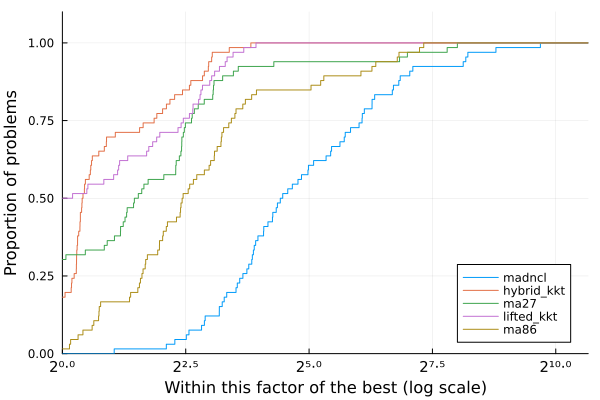

The file beside this chart, header and first rows:
Case, nvars, ncons, MadNLP+LiftedKKT (GPU)_iter, MadNLP+LiftedKKT (GPU)_soltime, MadNLP+LiftedKKT (GPU)_inittime, MadNLP+LiftedKKT (GPU)_adtime, MadNLP+LiftedKKT (GPU)_lintime, MadNLP+LiftedKKT (GPU)_termination, MadNLP+LiftedKKT (GPU)_obj, MadNLP+LiftedKKT (GPU)_cvio, MadNLP+HybridKKT (GPU)_iter, MadNLP+HybridKKT (GPU)_soltime, MadNLP+HybridKKT (GPU)_inittime, MadNLP+HybridKKT (GPU)_adtime, MadNLP+HybridKKT (GPU)_lintime, MadNLP+HybridKKT (GPU)_termination, MadNLP+HybridKKT (GPU)_obj, MadNLP+HybridKKT (GPU)_cvio, MadNCL (GPU)_iter, MadNCL (GPU)_soltime, MadNCL (GPU)_inittime, MadNCL (GPU)_adtime, MadNCL (GPU)_lintime
3_lmbd, 24, 31, 18, 0.1023, 0.01965, 0.01936, 0.01552, , 5804, 0.0002412, 15, 0.113, 0.02018, 0.02238, 0.0215, , 5813, 3.9679183964504516e-11, 24, 3.535, 0.7144, 0.08811, 0.03076
5_pjm, 44, 58, 25, 0.1618, 0.02725, 0.03459, 0.02721, , 17542, 0.0003554, 19, 0.1314, 0.01985, 0.02403, 0.02625, , 17552, 3.802440717763347e-11, 39, 0.237, 0.02023, 0.07259, 0.04449
14_ieee, 118, 183, 13, 0.0887, 0.0236, 0.01453, 0.01502, , 2168, 0.0002227, 11, 0.09386, 0.02116, 0.01686, 0.01795, , 2178, 7.304863292931456e-7, 21, 0.173, 0.02214, 0.05457, 0.03655
24_ieee_rts, 266, 339, 19, 0.1186, 0.02123, 0.0211, 0.02461, , 63239, 0.0003997, 18, 0.1361, 0.02225, 0.02649, 0.02949, , 63352, 3.0705406377692377e-7, 73, 5.66, 0.02461, 0.1048, 4.509
30_as, 236, 378, 12, 0.09695, 0.02665, 0.01426, 0.02138, , 795, 0.0002194, 9, 0.08874, 0.02251, 0.01255, 0.01991, , 803.1, 1.010681942756531e-6, 19, 0.2439, 0.02426, 0.06145, 0.08491
30_ieee, 236, 378, 16, 0.1074, 0.02612, 0.01764, 0.01965, , 8098, 0.0002236, 14, 0.1172, 0.02264, 0.0211, 0.02576, , 8209, 1.206475177971399e-9, 34, 0.254, 0.02426, 0.07068, 0.05896
39_epri, 282, 440, 37, 0.2544, 0.02222, 0.05738, 0.05821, , 138321, 0.001099, 21, 0.1668, 0.0226, 0.02955, 0.04095, , 138416, 3.644084583113031e-6, 88, 0.5356, 0.02511, 0.1348, 0.1277
57_ieee, 448, 732, 17, 0.1348, 0.02896, 0.01908, 0.02677, , 37429, 0.0002448, 12, 0.1249, 0.02423, 0.01997, 0.03379, , 37589, 6.612878743494386e-9, 44, 0.3487, 0.02924, 0.08516, 0.08492
60_c, 518, 797, 25, 0.1899, 0.02885, 0.03194, 0.03513, , 92637, 0.0008525, 24, 0.228, 0.02497, 0.04536, 0.05446, , 92694, 6.953293160507543e-6, 95, 8.101, 0.03034, 0.1395, 7.402
73_ieee_rts, 824, 1060, 24, 0.1907, 0.02827, 0.02781, 0.04387, , 189411, 0.0003997, 22, 0.1944, 0.02831, 0.03206, 0.04387, , 189764, 2.4378406776010246e-8, 59, 0.4615, 0.03475, 0.1046, 0.1108
89_pegase, 1042, 1738, 29, 0.2257, 0.03109, 0.03176, 0.05868, , 107023, 0.0017, 30, 0.3244, 0.03172, 0.04529, 0.1123, , 107286, 1.878275029024071e-8, 53, 0.446, 0.04281, 0.09185, 0.1352
118_ieee, 1088, 1657, 23, 0.1768, 0.03281, 0.02452, 0.03812, , 96903, 0.0006521, 22, 0.2178, 0.02947, 0.03267, 0.06417, , 97214, 2.2541266806623424e-7, 102, 0.702, 0.04175, 0.1445, 0.1704
162_ieee_dtc, 1484, 2475, 38, 0.4082, 0.03837, 0.05642, 0.1408, , 107442, 0.001127, 33, 0.3489, 0.03513, 0.04543, 0.1198, , 108076, 3.411351900036059e-8, 158, 1.163, 0.04603, 0.214, 0.349
179_goc, 1468, 2379, 30, 0.2504, 0.03853, 0.04054, 0.05297, , 754098, 0.00364, 29, 0.2959, 0.0339, 0.04485, 0.0797, , 754266, 6.057124934955027e-8, 219, 2.017, 0.07922, 0.3783, 0.4487
197_snem, 1608, 2594, 13, 0.128, 0.03736, 0.01446, 0.024, , 1.043, 9.990908320605097e-5, 12, 0.1306, 0.03411, 0.01547, 0.02656, , 1.505, 8.448055224200305e-8, 18, 0.1551, 0.06359, 0.03725, 0.03529
200_activ, 1456, 2316, 14, 0.1212, 0.02878, 0.01577, 0.02371, , 27459, 0.0002378, 14, 0.1471, 0.02932, 0.02127, 0.03553, , 27558, 2.8695153358912693e-6, 3000, 29.7, 0.04438, 4.251, 6.13
240_pserc, 2558, 3857, 129, 1.443, 0.04022, 0.3084, 0.345, , 3.3280413470468987e6, 0.008727, 133, 2.009, 0.03734, 0.3459, 0.651, , 3.329670313315492e6, 1.4739162423893504e-7, 795, 6.501, 0.07857, 1.085, 2.17
300_ieee, 2382, 3778, 43, 0.3593, 0.03982, 0.05883, 0.08604, , 559307, 0.002465, 40, 0.4745, 0.03776, 0.07468, 0.1644, , 565220, 5.3680477840600815e-9, 326, 2.609, 0.05962, 0.465, 0.8449
500_goc, 4254, 6597, 36, 0.2833, 0.04198, 0.03932, 0.07123, , 453057, 0.001164, 36, 0.3682, 0.04627, 0.04673, 0.1199, , 454946, 4.892921710648957e-7, 285, 2.391, 0.08706, 0.3741, 0.9186
588_sdet, 4110, 6567, 29, 0.256, 0.04301, 0.03232, 0.0735, , 312079, 0.001089, 29, 0.3008, 0.04131, 0.03627, 0.1018, , 313140, 5.3652484096854406e-11, 3000, 39.9, 0.09355, 4.229, 22.64
793_goc, 5432, 8771, 33, 0.2643, 0.04777, 0.03672, 0.05905, , 259660, 0.001125, 37, 0.4247, 0.04754, 0.05495, 0.1491, , 260198, 9.106277773539465e-11, 160, 1.306, 0.1206, 0.2222, 0.4501
1354_pegase, 11192, 18000, 44, 0.4565, 0.08403, 0.06416, 0.123, , 1.255743148649842e6, 0.004188, 43, 0.5742, 0.079, 0.06656, 0.2088, , 1.2588444539252059e6, 2.014634587974819e-7, 514, 5.234, 0.1758, 0.6778, 2.45
1803_snem, 15246, 24975, 58, 0.6191, 0.1042, 0.07516, 0.1936, , 97166, 0.0009871, 56, 0.7558, 0.1329, 0.0945, 0.2589, , 98335, 2.5125565846312935e-5, 3000, 64.81, 0.2736, 4.956, 44.36
1888_rte, 14480, 23382, 450, 4.78, 0.1129, 0.5735, 1.71, , 1.3960423621834337e6, 0.001497, 14, 0.5871, 0.1305, 0.03224, 0.08686, r, 687706, 493.4, 652, 16.08, 0.2508, 0.9566, 11.94
1951_rte, 15018, 24026, 89, 0.9304, 0.1129, 0.1315, 0.2709, , 2.0796625393846142e6, 0.001503, 20, 0.4528, 0.1082, 0.04899, 0.1578, r, 890221, 489.6, 666, 10.01, 0.2236, 1.219, 5.407
2000_goc, 19008, 31432, 38, 0.4705, 0.1433, 0.04715, 0.1263, , 966187, 0.00108, 34, 0.5826, 0.1489, 0.05928, 0.1958, , 973433, 1.00187455488867e-8, 1317, 23.23, 0.3237, 2.405, 13.94
2312_goc, 17128, 28028, 38, 0.4769, 0.1393, 0.04332, 0.1479, , 440493, 0.001958, 38, 0.6371, 0.1142, 0.05337, 0.28, , 441331, 3.975633946483145e-6, 303, 3.506, 0.3014, 0.4851, 1.747
2383wp_k, 17004, 27422, 58, 0.5926, 0.1006, 0.06378, 0.2065, , 1.8418415541750297e6, 0.00108, 53, 0.8635, 0.1219, 0.07988, 0.4319, , 1.8681923129111668e6, 3.7671160413310645e-8, 3000, 38.27, 0.2687, 4.08, 14.51
2736sp_k, 19088, 31092, 39, 0.4487, 0.1172, 0.04208, 0.1465, , 1.2885258506304866e6, 0.0003846, 38, 0.6112, 0.1168, 0.05658, 0.2749, , 1.3080152654563815e6, 2.4182046688103725e-9, 700, 18.24, 0.316, 1.595, 12.74
2737sop_k, 18988, 31095, 33, 0.4512, 0.1433, 0.03737, 0.1365, , 760334, 0.0003692, 28, 0.5486, 0.1603, 0.04579, 0.2117, , 777728, 1.4639626311529223e-8, 103, 2.19, 0.3088, 0.1641, 1.482
2742_goc, 24540, 40938, 140, 1.91, 0.2144, 0.258, 0.707, , 270329, 0.0009997, 103, 2.846, 0.2127, 0.3042, 1.508, r, 218583, 23.58, 308, 3.955, 0.446, 0.4757, 1.964
2746wop_k, 19582, 31388, 31, 0.3925, 0.1347, 0.03439, 0.1075, , 1.1897798445364337e6, 0.0003699, 31, 0.5022, 0.1074, 0.0463, 0.2172, , 1.2082588452100225e6, 1.715468296498055e-11, 150, 3.558, 0.3193, 0.2273, 2.66
2746wp_k, 19520, 31192, 37, 0.4326, 0.1119, 0.04049, 0.1385, , 1.6117441715784748e6, 0.0004807, 35, 0.5976, 0.1139, 0.05681, 0.2622, , 1.6317083254877888e6, 1.4525198840670615e-9, 361, 7.303, 0.3576, 0.5616, 4.838
2848_rte, 21822, 34977, 151, 1.559, 0.155, 0.1814, 0.5743, , 1.2801062685495806e6, 0.001331, 35, 0.7175, 0.1364, 0.07115, 0.2978, r, 787495, 179.6, 3000, 80.98, 0.3777, 7.643, 51.85
2853_sdet, 23028, 36007, 44, 0.5781, 0.161, 0.05176, 0.1782, , 2.0464905363493585e6, 0.001753, 43, 0.9642, 0.2079, 0.06461, 0.4676, , 2.0523881986578817e6, 3.197467671913511e-7, 3000, 76.11, 0.4035, 5.761, 54.17
2868_rte, 22090, 35261, 348, 3.714, 0.1374, 0.5044, 1.303, , 2.0019090112189674e6, 0.001502, 32, 0.6792, 0.1867, 0.06772, 0.2326, r, 890439, 179.5, 3000, 78.19, 0.3594, 10.17, 44.4
2869_pegase, 25086, 40682, 52, 0.711, 0.2167, 0.06915, 0.1944, , 2.455841196688215e6, 0.004188, 52, 0.9152, 0.1981, 0.078, 0.3699, , 2.4627913513848423e6, 4.629433183268383e-9, 672, 10.17, 0.4451, 1.139, 5.527
3012wp_k, 21082, 34041, 55, 0.67, 0.1238, 0.07112, 0.2281, , 2.569393439149214e6, 0.0005151, 57, 1.009, 0.1751, 0.09811, 0.4594, , 2.600843519391549e6, 5.707146607709293e-9, 3000, 69.04, 0.3392, 5.444, 46.32
3022_goc, 23238, 38012, 1101, 15.97, 0.1396, 2.133, 6.581, r, 680028, 2.547, 57, 1.052, 0.1572, 0.0979, 0.4539, r, 601856, 2.594, 2059, 26.62, 0.4107, 3.521, 12.85
3120sp_k, 21608, 35212, 52, 0.5937, 0.1486, 0.05594, 0.1882, , 2.116463111791195e6, 0.0005019, 52, 0.8794, 0.1553, 0.07998, 0.4111, , 2.147969665918615e6, 1.507004749578236e-8, 257, 3.515, 0.3824, 0.3615, 2.002
3375wp_k, 24350, 39250, 57, 0.6683, 0.1662, 0.06233, 0.2194, , 7.402216121616077e6, 0.003949, 61, 1.018, 0.1323, 0.09081, 0.5306, , 7.438170975882405e6, 1.8222898187299284e-9, 312, 4.721, 0.4067, 0.4403, 2.946
3970_goc, 35270, 58398, 43, 0.7224, 0.2526, 0.05211, 0.2303, , 927999, 0.0006419, 44, 0.8886, 0.2635, 0.0681, 0.3519, , 960987, 1.5417575031244233e-8, 3000, 55.98, 0.6443, 5.44, 24.94
4020_goc, 36696, 60977, 67, 1.142, 0.2759, 0.09223, 0.455, , 802566, 0.0013, 57, 1.398, 0.3007, 0.1179, 0.6469, , 822248, 5.634442246105209e-9, 494, 10.79, 0.6828, 1.132, 6.442
4601_goc, 38814, 64197, 72, 1.07, 0.2605, 0.09443, 0.3876, , 792511, 0.0009999, 67, 1.378, 0.2956, 0.1215, 0.5951, , 826242, 1.5594456960543257e-8, 653, 12.49, 0.7436, 1.484, 7.008
4619_goc, 42532, 70908, 52, 0.9831, 0.3192, 0.07309, 0.3176, , 466738, 0.0008804, 45, 1.197, 0.3514, 0.09205, 0.4749, , 476704, 7.967860880986828e-8, 570, 12.42, 0.8592, 1.362, 7.071
4661_sdet, 34758, 55963, 51, 1.093, 0.213, 0.09275, 0.4686, , 2.2412373582078703e6, 0.001965, 48, 1.97, 0.2222, 0.1013, 1.288, , 2.25134528331574e6, 1.0204086277948734e-8, 3000, 150.2, 0.6381, 7.613, 116
4837_goc, 41398, 68867, 56, 0.9397, 0.2669, 0.07504, 0.331, , 860072, 0.0009927, 55, 1.204, 0.2888, 0.09835, 0.5062, , 872256, 1.7783995453798152e-7, 474, 9.128, 0.7732, 0.9402, 5.344
4917_goc, 37872, 61834, 48, 0.6925, 0.193, 0.06118, 0.2331, , 1.3853725007216546e6, 0.001542, 45, 0.9073, 0.2412, 0.06701, 0.3682, , 1.3877940282225532e6, 7.966608118896147e-7, 3000, 55.7, 0.6943, 5.214, 27.2
5658_epigrids, 48552, 80479, 52, 1.046, 0.348, 0.08144, 0.3413, , 1.1939476582936258e6, 0.001079, 46, 1.277, 0.3776, 0.0992, 0.5143, , 1.2073144696203754e6, 4.740811645042048e-8, 3000, 72.78, 0.9186, 5.917, 39.39
6468_rte, 49734, 82405, 551, 8.769, 0.273, 1.009, 4.223, , 2.0500208313223608e6, 0.002858, 51, 1.728, 0.3243, 0.1144, 0.9238, r, 723437, 491.8, 1131, 25.29, 0.9019, 2.708, 13.89
6470_rte, 50482, 82446, 604, 9.602, 0.2692, 1.081, 4.522, , 2.218725258853212e6, 0.001502, 47, 1.371, 0.339, 0.1075, 0.5889, r, 717566, 478.3, 3000, 78.54, 0.9275, 7.053, 43.81
6495_rte, 50426, 82619, 254, 3.248, 0.2772, 0.3448, 1.334, , 2.9674320438065478e6, 0.002897, 53, 1.473, 0.3084, 0.1189, 0.6905, r, 829382, 478.4, 2013, 46.74, 0.8889, 5.092, 25.62
6515_rte, 50546, 82805, 153, 2.129, 0.2481, 0.2298, 0.8337, , 2.782403077011803e6, 0.002855, 51, 1.51, 0.296, 0.1197, 0.7303, r, 765362, 478.4, 1464, 43.44, 0.928, 3.893, 26.23
7336_epigrids, 62116, 102642, 45, 1.201, 0.4634, 0.07552, 0.3592, , 1.865326048496169e6, 0.001354, 45, 1.417, 0.5166, 0.09535, 0.4946, , 1.8823914664653342e6, 6.139297135416921e-10, 667, 16.47, 1.171, 1.619, 9.805
8387_pegase, 78748, 127089, 67, 1.844, 0.5844, 0.1291, 0.6205, , 2.749808574656887e6, 0.009999, 70, 6.949, 0.5947, 0.1693, 5.672, , 2.771395697477461e6, 8.467952596902251e-7, 3000, 143, 1.536, 10.6, 97.29
9241_pegase, 85568, 140067, 69, 2.198, 0.663, 0.1603, 0.7661, , 6.217734962363944e6, 0.004184, 63, 2.901, 0.7089, 0.151, 1.474, , 6.2430931197052095e6, 2.5974829432460213e-8, 3000, 95.24, 1.684, 8.543, 54.17
9591_goc, 83572, 140179, 72, 2.342, 0.7443, 0.155, 0.8259, , 1.0251609520623729e6, 0.0009917, 65, 2.65, 0.7179, 0.1712, 1.214, , 1.0616839357390783e6, 8.322039348810191e-10, 3000, 102.8, 1.777, 7.711, 58.85
10000_goc, 76804, 122352, 55, 1.211, 0.4291, 0.08747, 0.3678, , 1.3473990110244935e6, 0.0005362, 54, 1.594, 0.4527, 0.1175, 0.6476, , 1.3540345664154724e6, 9.336020930808378e-9, 556, 16.18, 1.51, 1.849, 8.981
10192_epigrids, 89850, 149645, 51, 1.793, 0.7054, 0.1185, 0.5489, , 1.6670194702620313e6, 0.001311, 49, 2.219, 0.7028, 0.1409, 0.9381, , 1.6869235431659464e6, 2.3670386585062813e-8, 3000, 94.03, 1.826, 7.808, 47.69
10480_goc, 96750, 161354, 562, 21.96, 0.7669, 2.556, 11.31, r, 2.366112958549262e6, 0.02046, 62, 3.503, 0.824, 0.2147, 1.769, r, 2.310655513955323e6, 2.61, 1298, 62.89, 2.037, 4.475, 42.9
... 6 more rows
